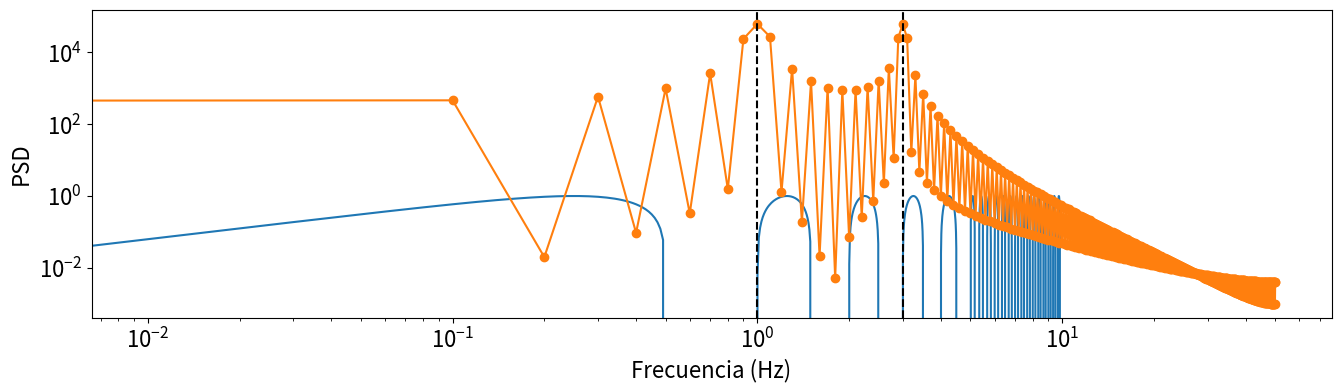
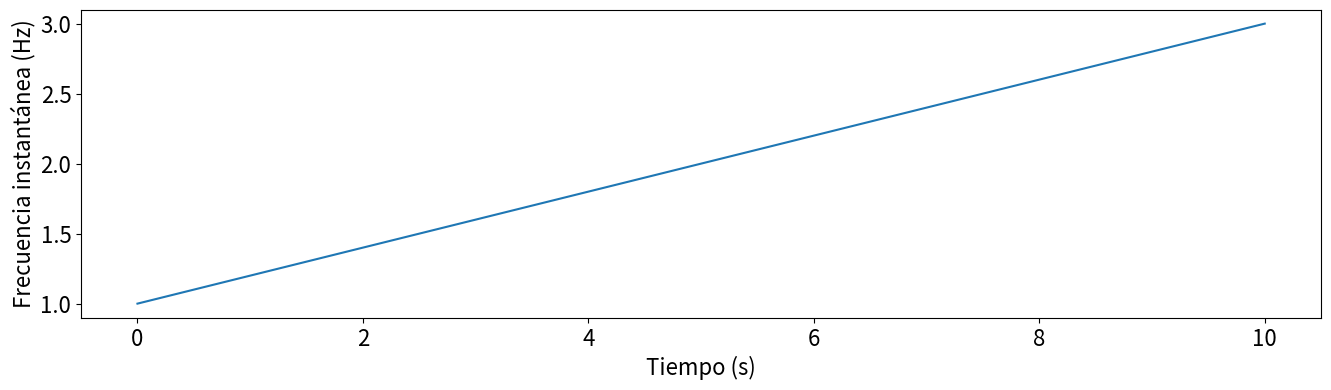
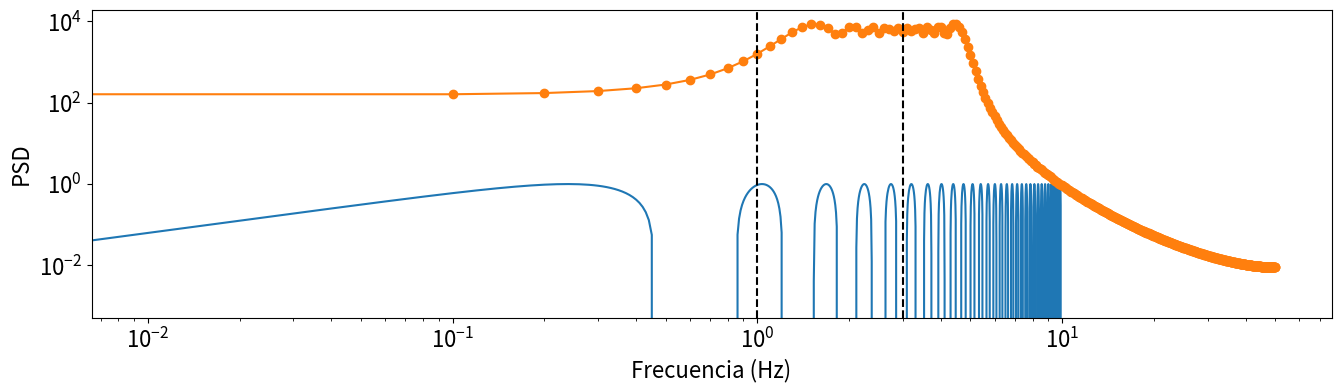

Write the Python code that produced these figures, in order. (Note: this script raises an exception after producing the figures.)
import numpy as np
from math import pi
from numpy.fft import fft, fftfreq, rfft, rfftfreq
from scipy import signal
import matplotlib.pyplot as plt
% matplotlib inline
from matplotlib.pylab import rcParams
rcParams['font.size'] = 16
rcParams['figure.figsize'] = 16,4

tiempo = np.linspace(0,10,1000)
serie = np.concatenate([np.sin(2*pi*tiempo)[:500], np.sin(2*pi*tiempo*3)[:500]])
plt.plot(tiempo,serie)
plt.xlabel("Tiempo (s)")
plt.ylabel("Amplitud")

psd = np.abs(rfft(serie))**2
freqs = rfftfreq(len(serie),d=0.01)
plt.loglog(freqs,psd,"o-")
plt.axvline(1,linestyle="--",color="k")
plt.axvline(3,linestyle="--",color="k")
plt.xlabel("Frecuencia (Hz)")
plt.ylabel("PSD")

tiempo = np.linspace(0,10,1000)
frecuencia = 1 + tiempo*2/10
plt.figure()
plt.plot(tiempo,frecuencia)
plt.xlabel("Tiempo (s)")
plt.ylabel("Frecuencia instantánea (Hz)")
plt.figure()
serie = np.sin(2*pi*tiempo*frecuencia)
plt.plot(tiempo,serie)
plt.xlabel("Tiempo (s)")
plt.ylabel("Amplitud")

psd = np.abs(rfft(serie))**2
freqs = rfftfreq(len(serie),d=0.01)
plt.loglog(freqs,psd,"o-")
plt.axvline(1,linestyle="--",color="k")
plt.axvline(3,linestyle="--",color="k")
plt.xlabel("Frecuencia (Hz)")
plt.ylabel("PSD")

fs = 10e3
N = 1e5
tiempo = np.arange(N) / fs
frecuencia = np.linspace(1e3, 3e3, N)
serie = np.sin(2*pi*frecuencia*tiempo)
f, t, Sxx = signal.spectrogram(serie, fs)
plt.figure(figsize=(16,8))
plt.pcolormesh(t, f, Sxx, cmap="Oranges")
plt.ylabel('Frecuencia (Hz)')
plt.xlabel('Tiempo (s)')

t = np.linspace(-1, 1, 200, endpoint=False)
sig1 = np.cos(2 * np.pi * 7 * t)
sig2 = signal.gausspulse(t - 0.4, fc=2)
sig3 = sig1 + sig2
widths = np.arange(1, 31)
cwtmatr = signal.cwt(sig3, signal.ricker, widths)
plt.figure(figsize=(16,8))
plt.subplot(411)
plt.plot(t,sig1)
plt.subplot(412)
plt.plot(t,sig2)
plt.subplot(413)
plt.plot(t,sig3,"r")
plt.subplot(414)
plt.imshow(cwtmatr, cmap='PRGn', aspect='auto', vmax=abs(cwtmatr).max(), vmin=-abs(cwtmatr).max())